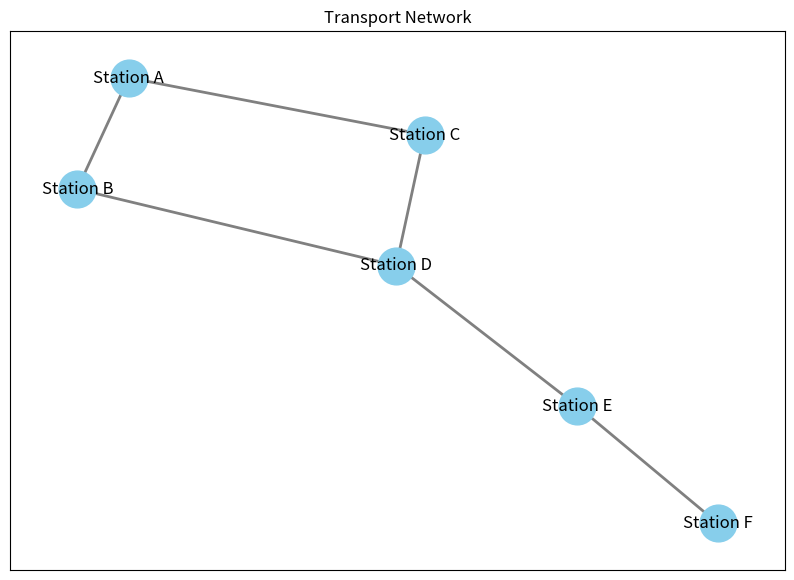

Python code for this plot:
"""
Створіть граф за допомогою бібліотеки networkX для моделювання певної реальної мережі 
(наприклад, транспортної мережі міста, соціальної мережі, інтернет-топології).

INFO
📖 Реальну мережу можна вибрати на свій розсуд, 
якщо немає можливості придумати свою мережу, наближену до реальності.

Візуалізуйте створений граф, проведіть аналіз основних характеристик 
(наприклад, кількість вершин та ребер, ступінь вершин).
"""


import networkx as nx
import matplotlib.pyplot as plt


# Створення графа
G = nx.Graph()

# Додавання вершин (станцій метро)
stations = ["Station A", "Station B", "Station C", "Station D", "Station E", "Station F"]
G.add_nodes_from(stations)

# Додавання ребер (з'єднань між станціями)
edges = [("Station A", "Station B"), 
         ("Station A", "Station C"), 
         ("Station B", "Station D"), 
         ("Station C", "Station D"), 
         ("Station D", "Station E"), 
         ("Station E", "Station F")]

G.add_edges_from(edges)

# Візуалізація графа
plt.figure(figsize=(10, 7))
pos = nx.spring_layout(G)  # позиціонування вузлів

nx.draw_networkx_nodes(G, pos, node_size=700, node_color="skyblue")
nx.draw_networkx_edges(G, pos, width=2, edge_color="grey")
nx.draw_networkx_labels(G, pos, font_size=12, font_family="sans-serif")

plt.title("Transport Network")
plt.show()

# Аналіз графа
num_nodes = G.number_of_nodes()
num_edges = G.number_of_edges()
degree_centrality = nx.degree_centrality(G)

print(f"Number of nodes: {num_nodes}")
print(f"Number of edges: {num_edges}")
print("Degree centrality of nodes:")
for node, centrality in degree_centrality.items():
    print(f"{node}: {centrality:.2f}")
